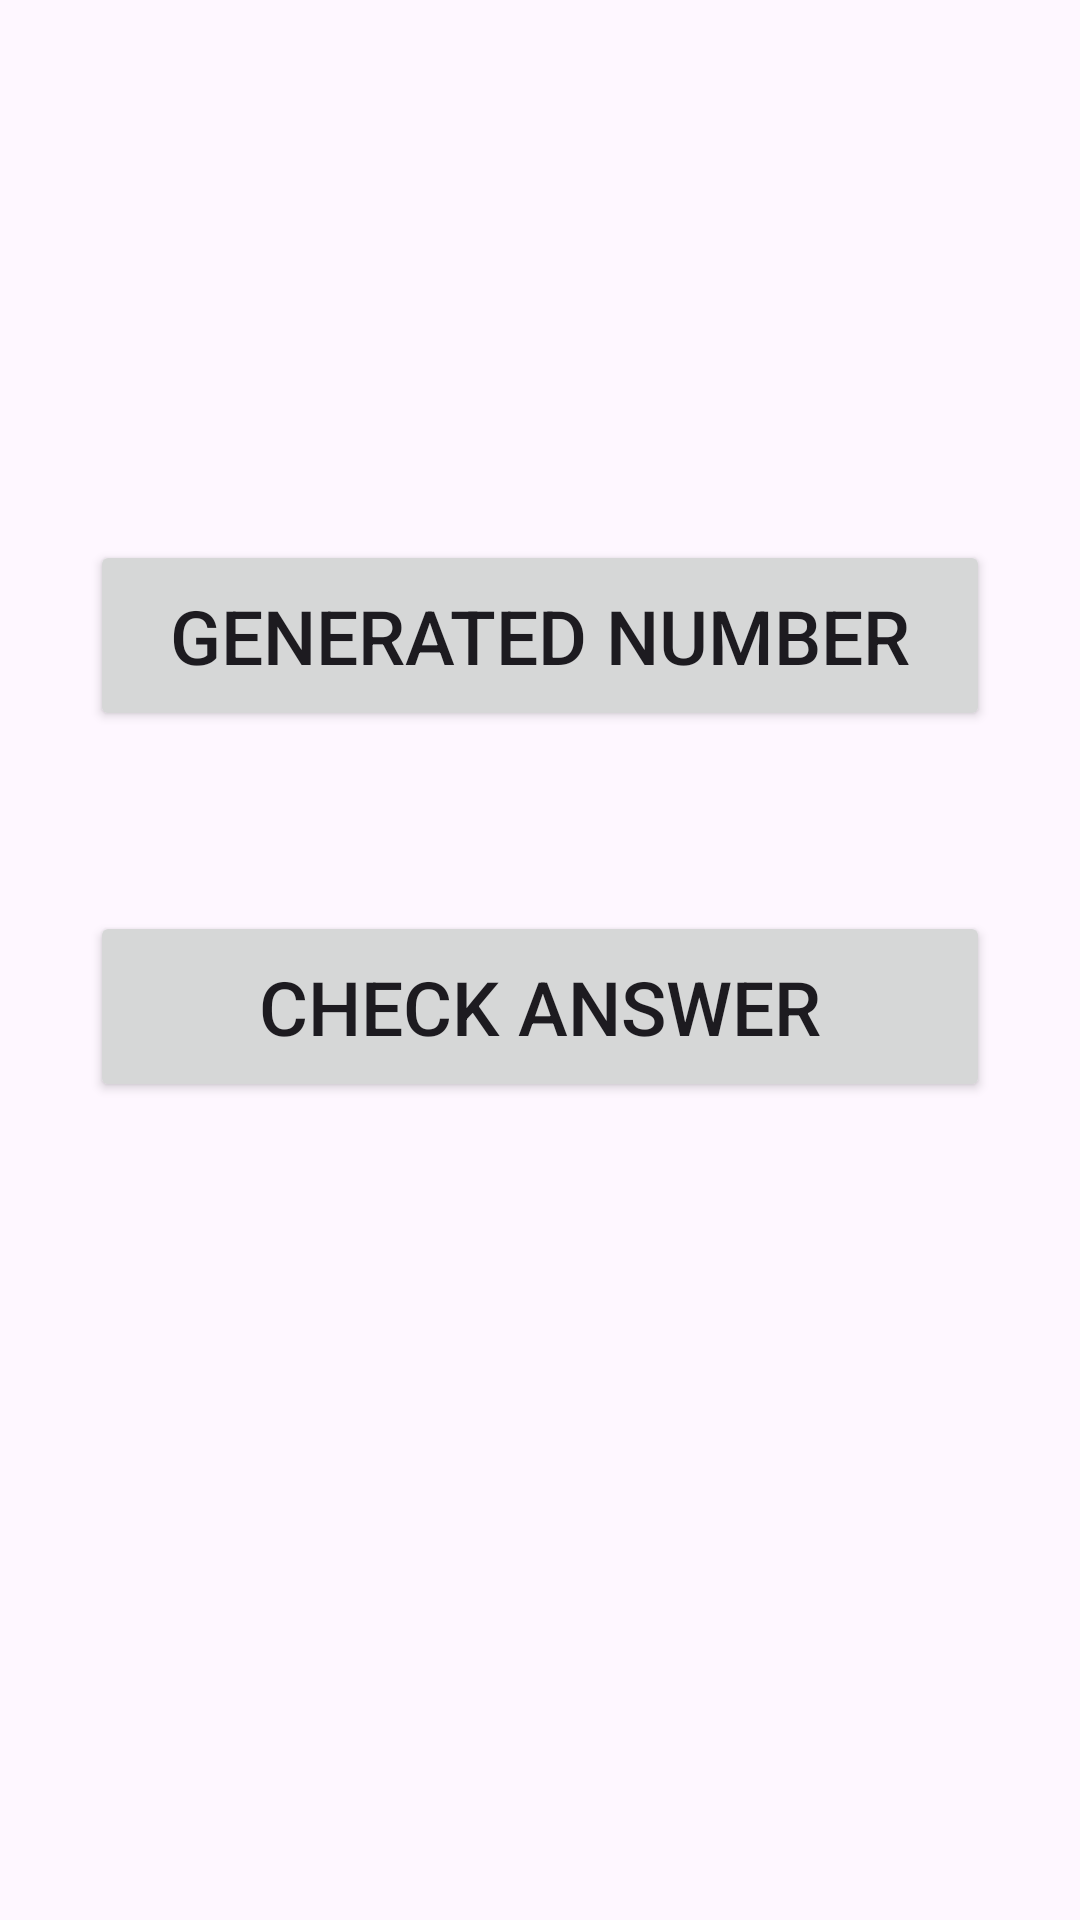

This screen was rendered from an Android layout file. Write that file and the resources it references.
<!-- AndroidManifest.xml: application theme Theme.ExersForBook -->
<!-- res/layout/activity_stt1.xml -->
<?xml version="1.0" encoding="utf-8"?>
<LinearLayout xmlns:android="http://schemas.android.com/apk/res/android"
    xmlns:app="http://schemas.android.com/apk/res-auto"
    xmlns:tools="http://schemas.android.com/tools"
    android:id="@+id/main"
    android:layout_width="match_parent"
    android:layout_height="match_parent"
    android:orientation="vertical"
    android:gravity="center_horizontal"
    tools:context=".STT_1">

    <TextView
        android:id="@+id/tvNumber"
        android:layout_width="wrap_content"
        android:layout_height="wrap_content"
        android:layout_marginTop="100sp"
        android:textSize="60dp"
        android:textStyle="bold" />

    <Button
        android:id="@+id/bNumber"
        android:layout_width="300dp"
        android:layout_height="wrap_content"
        android:padding="15dp"
        android:textSize="25dp"
        android:text="Generated number" />

    <Button
        android:id="@+id/bCheck"
        android:layout_width="300dp"
        android:layout_height="wrap_content"
        android:padding="15dp"
        android:textSize="25dp"
        android:layout_marginTop="60dp"
        android:text="Check answer" />

    <TextView
        android:id="@+id/tvResult"
        android:layout_width="wrap_content"
        android:layout_height="wrap_content"
        android:layout_marginTop="100sp"
        android:textSize="60dp"
        android:textStyle="bold" />

</LinearLayout>
<!-- resources referenced by this layout -->
<resources>
  <style name="Theme.ExersForBook" parent="Base.Theme.ExersForBook" />
  <style name="Base.Theme.ExersForBook" parent="Theme.Material3.DayNight.NoActionBar">
          
          
      </style>
</resources>
